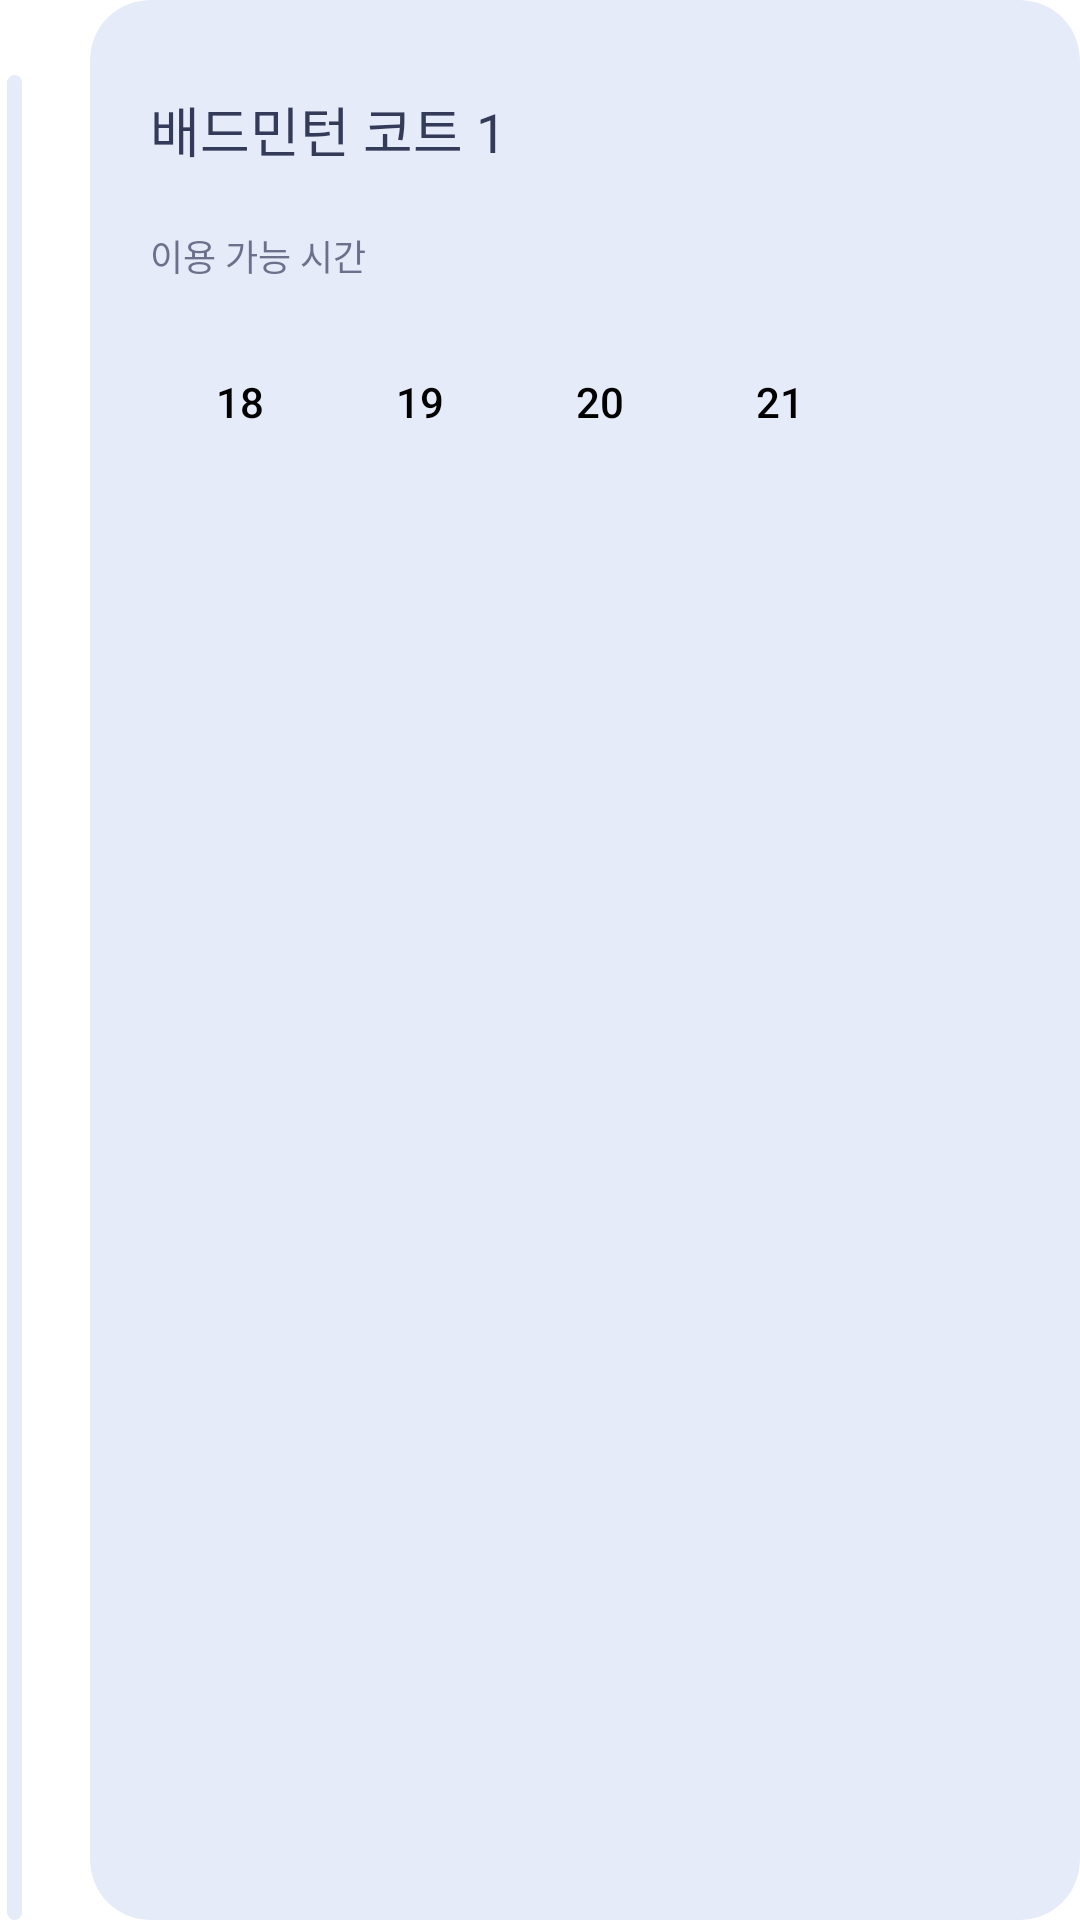

Produce the Android XML layout that renders to this screen, including the resource entries it uses.
<!-- AndroidManifest.xml: application theme Theme.OurFirstHackathon -->
<!-- res/layout/detail_item_1.xml -->
<?xml version="1.0" encoding="utf-8"?>
<LinearLayout
    xmlns:android="http://schemas.android.com/apk/res/android"
    xmlns:app="http://schemas.android.com/apk/res-auto"
    android:orientation="horizontal"
    android:layout_width="match_parent"
    android:layout_marginTop="20dp"
    android:layout_marginLeft="20dp"
    android:layout_marginRight="20dp"
    android:layout_height="165dp">

    <LinearLayout
        android:layout_width="10dp"
        android:layout_height="match_parent"
        android:orientation="vertical">

        <ImageView
            android:layout_width="10dp"
            android:layout_height="10dp"
            android:background="@drawable/dot_shape"/>

        <androidx.cardview.widget.CardView
            android:layout_width="5dp"
            android:layout_height="match_parent"
            android:layout_marginTop="15dp"
            app:cardCornerRadius="20dp"
            app:cardElevation="0dp"
            android:layout_gravity="center">

            <ImageView
                android:layout_width="match_parent"
                android:layout_height="match_parent"
                android:src="@color/main_bright_mauve"/>

        </androidx.cardview.widget.CardView>

    </LinearLayout>

    <LinearLayout
        android:layout_width="match_parent"
        android:layout_height="match_parent"
        android:layout_marginLeft="20dp"
        android:orientation="horizontal">

        <androidx.cardview.widget.CardView
            android:id="@+id/detail_place_1"
            android:duplicateParentState="true"
            android:layout_width="match_parent"
            android:layout_height="match_parent"
            android:backgroundTint="@color/main_bright_mauve"
            app:cardElevation="0dp"
            app:cardCornerRadius="20dp">

            <LinearLayout
                android:layout_width="match_parent"
                android:layout_height="match_parent"
                android:orientation="vertical"
                android:layout_margin="20dp">

                <TextView
                    android:id="@+id/space"
                    android:layout_width="wrap_content"
                    android:layout_height="wrap_content"
                    android:text="배드민턴 코트 1"
                    android:textSize="18dp"
                    android:textColor="@color/main_navy"
                    android:fontFamily="@font/kopubdotumbold"
                    android:layout_marginTop="10dp"/>

                <TextView
                    android:layout_width="match_parent"
                    android:layout_height="wrap_content"
                    android:text="이용 가능 시간"
                    android:textSize="12dp"
                    android:textColor="#B5383F5C"
                    android:fontFamily="@font/kopubdotumbold"
                    android:layout_marginTop="20dp"/>


                <HorizontalScrollView
                    android:layout_width="match_parent"
                    android:layout_height="wrap_content"
                    android:scrollbars="none">

                    <LinearLayout
                        android:layout_width="match_parent"
                        android:layout_height="wrap_content"
                        android:layout_marginTop="10dp"
                        android:orientation="horizontal">

                        <androidx.appcompat.widget.AppCompatButton
                            android:id="@+id/btn_1"
                            android:layout_margin="10dp"
                            android:layout_width="40dp"
                            android:layout_height="40dp"
                            android:background="@drawable/shape_unclicked"
                            android:textColor="@color/black"
                            android:text="18"/>
                        <androidx.appcompat.widget.AppCompatButton
                            android:id="@+id/btn_2"
                            android:layout_margin="10dp"
                            android:layout_width="40dp"
                            android:layout_height="40dp"
                            android:background="@drawable/shape_unclicked"
                            android:textColor="@color/black"
                            android:text="19"/>
                        <androidx.appcompat.widget.AppCompatButton
                            android:id="@+id/btn_3"
                            android:layout_margin="10dp"
                            android:layout_width="40dp"
                            android:layout_height="40dp"
                            android:background="@drawable/shape_unclicked"
                            android:textColor="@color/black"
                            android:text="20"/>
                        <androidx.appcompat.widget.AppCompatButton
                            android:id="@+id/btn_4"
                            android:layout_margin="10dp"
                            android:layout_width="40dp"
                            android:layout_height="40dp"
                            android:background="@drawable/shape_unclicked"
                            android:textColor="@color/black"
                            android:text="21"/>

                    </LinearLayout>

                </HorizontalScrollView>

            </LinearLayout>

        </androidx.cardview.widget.CardView>

    </LinearLayout>

</LinearLayout>
<!-- resources referenced by this layout -->
<resources>
  <color name="black">#FF000000</color>
  <color name="main_bright_mauve">#E6EBFA</color>
  <color name="main_navy">#343B58</color>
  <style name="Theme.OurFirstHackathon" parent="Theme.MaterialComponents.DayNight.NoActionBar">
          
          <item name="colorPrimary">@color/main_purple</item>
          <item name="colorPrimaryVariant">@color/main_navy</item>
          <item name="colorOnPrimary">@color/white</item>
          
          <item name="colorSecondary">@color/main_purple</item>
          <item name="colorSecondaryVariant">@color/main_purple</item>
          <item name="colorOnSecondary">@color/black</item>
          
          <item name="android:statusBarColor" tools:targetApi="l">?attr/colorPrimaryVariant</item>
          
      </style>
  <color name="main_purple">#343B58</color>
  <color name="white">#FFFFFFFF</color>
</resources>
